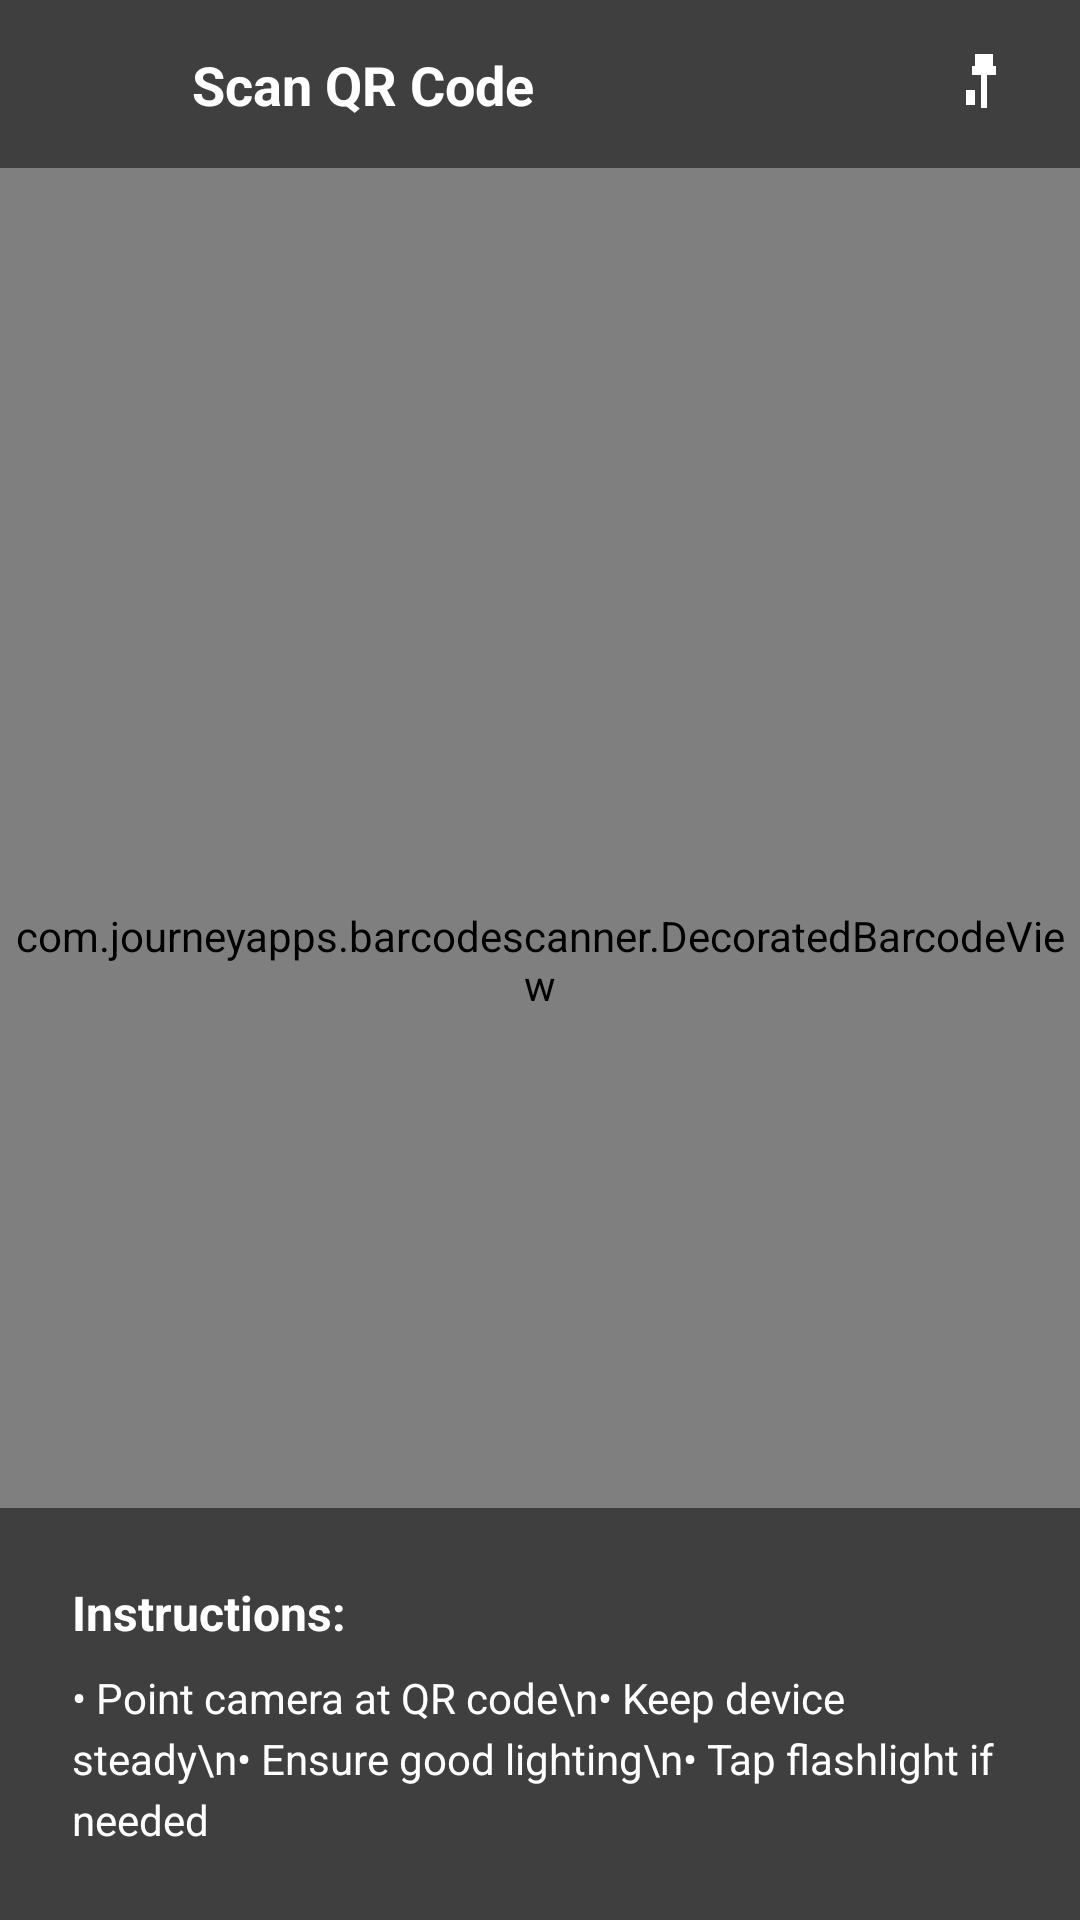

Produce the Android XML layout that renders to this screen, including the resource entries it uses.
<!-- AndroidManifest.xml: activity theme Theme.System.NoActionBar -->
<!-- res/layout/activity_qr_scanner.xml -->
<?xml version="1.0" encoding="utf-8"?>
<RelativeLayout xmlns:android="http://schemas.android.com/apk/res/android"
    xmlns:app="http://schemas.android.com/apk/res-auto"
    android:layout_width="match_parent"
    android:layout_height="match_parent"
    android:background="@color/black">

    
    <com.journeyapps.barcodescanner.DecoratedBarcodeView
        android:id="@+id/barcodeView"
        android:layout_width="match_parent"
        android:layout_height="match_parent">

        
        <View
            android:layout_width="match_parent"
            android:layout_height="match_parent"
            android:background="@drawable/qr_scanner_overlay" />

        
        <LinearLayout
            android:layout_width="match_parent"
            android:layout_height="wrap_content"
            android:layout_gravity="center"
            android:orientation="vertical"
            android:gravity="center">

            <View
                android:layout_width="250dp"
                android:layout_height="250dp"
                android:background="@drawable/qr_scanner_frame" />

            <TextView
                android:layout_width="wrap_content"
                android:layout_height="wrap_content"
                android:layout_marginTop="24dp"
                android:text="Align QR code within the frame"
                android:textColor="@android:color/white"
                android:textSize="16sp"
                android:textAlignment="center" />

        </LinearLayout>

    </com.journeyapps.barcodescanner.DecoratedBarcodeView>

    
    <LinearLayout
        android:layout_width="match_parent"
        android:layout_height="56dp"
        android:layout_alignParentTop="true"
        android:orientation="horizontal"
        android:background="#80000000"
        android:gravity="center_vertical"
        android:padding="16dp">

        <ImageButton
            android:id="@+id/btnBack"
            android:layout_width="32dp"
            android:layout_height="32dp"
            android:background="@null"
            android:src="@drawable/ic_arrow_back"
            android:tint="@android:color/white"
            android:contentDescription="Back" />

        <TextView
            android:layout_width="0dp"
            android:layout_height="wrap_content"
            android:layout_weight="1"
            android:layout_marginStart="16dp"
            android:text="Scan QR Code"
            android:textColor="@android:color/white"
            android:textSize="18sp"
            android:textStyle="bold" />

        <ImageButton
            android:id="@+id/btnFlashlight"
            android:layout_width="32dp"
            android:layout_height="32dp"
            android:background="@null"
            android:src="@drawable/ic_flashlight"
            android:tint="@android:color/white"
            android:contentDescription="Toggle Flash" />

    </LinearLayout>

    
    <LinearLayout
        android:layout_width="match_parent"
        android:layout_height="wrap_content"
        android:layout_alignParentBottom="true"
        android:orientation="vertical"
        android:background="#80000000"
        android:padding="24dp">

        <TextView
            android:layout_width="match_parent"
            android:layout_height="wrap_content"
            android:text="Instructions:"
            android:textColor="@android:color/white"
            android:textSize="16sp"
            android:textStyle="bold"
            android:layout_marginBottom="8dp" />

        <TextView
            android:layout_width="match_parent"
            android:layout_height="wrap_content"
            android:text="• Point camera at QR code\n• Keep device steady\n• Ensure good lighting\n• Tap flashlight if needed"
            android:textColor="@android:color/white"
            android:textSize="14sp"
            android:lineSpacingExtra="4dp" />

    </LinearLayout>

</RelativeLayout>
<!-- resources referenced by this layout -->
<resources>
  <color name="black">#FF000000</color>
  <!-- drawable ic_flashlight (drawable) -->
  <?xml version="1.0" encoding="utf-8"?>
  <vector xmlns:android="http://schemas.android.com/apk/res/android"
      android:width="24dp"
      android:height="24dp"
      android:viewportWidth="24"
      android:viewportHeight="24"
      android:tint="?attr/colorOnSurface">
    <path
        android:fillColor="@android:color/white"
        android:pathData="M6,14l3,0l0,5l-3,0z"/>
    <path
        android:fillColor="@android:color/white"
        android:pathData="M11,9l2,0l0,11l-2,0z"/>
    <path
        android:fillColor="@android:color/white"
        android:pathData="M8,6l8,0l0,3l-8,0z"/>
    <path
        android:fillColor="@android:color/white"
        android:pathData="M9,2l6,0l0,4l-6,0z"/>
  </vector>
  <!-- drawable qr_scanner_frame (drawable) -->
  <?xml version="1.0" encoding="utf-8"?>
  <shape xmlns:android="http://schemas.android.com/apk/res/android"
      android:shape="rectangle">
      <stroke
          android:width="3dp"
          android:color="@android:color/white"
          android:dashWidth="10dp"
          android:dashGap="5dp" />
      <corners android:radius="8dp" />
  </shape>
  <!-- drawable qr_scanner_overlay (drawable) -->
  <?xml version="1.0" encoding="utf-8"?>
  <layer-list xmlns:android="http://schemas.android.com/apk/res/android">
      
      <item>
          <shape android:shape="rectangle">
              <solid android:color="#80000000" />
          </shape>
      </item>
  
      
      <item android:top="200dp" android:bottom="200dp" android:left="50dp" android:right="50dp">
          <shape android:shape="rectangle">
              <solid android:color="@android:color/transparent" />
          </shape>
      </item>
  </layer-list>
  <style name="Theme.System.NoActionBar">
          <item name="windowActionBar">false</item>
          <item name="windowNoTitle">true</item>
      </style>
</resources>
